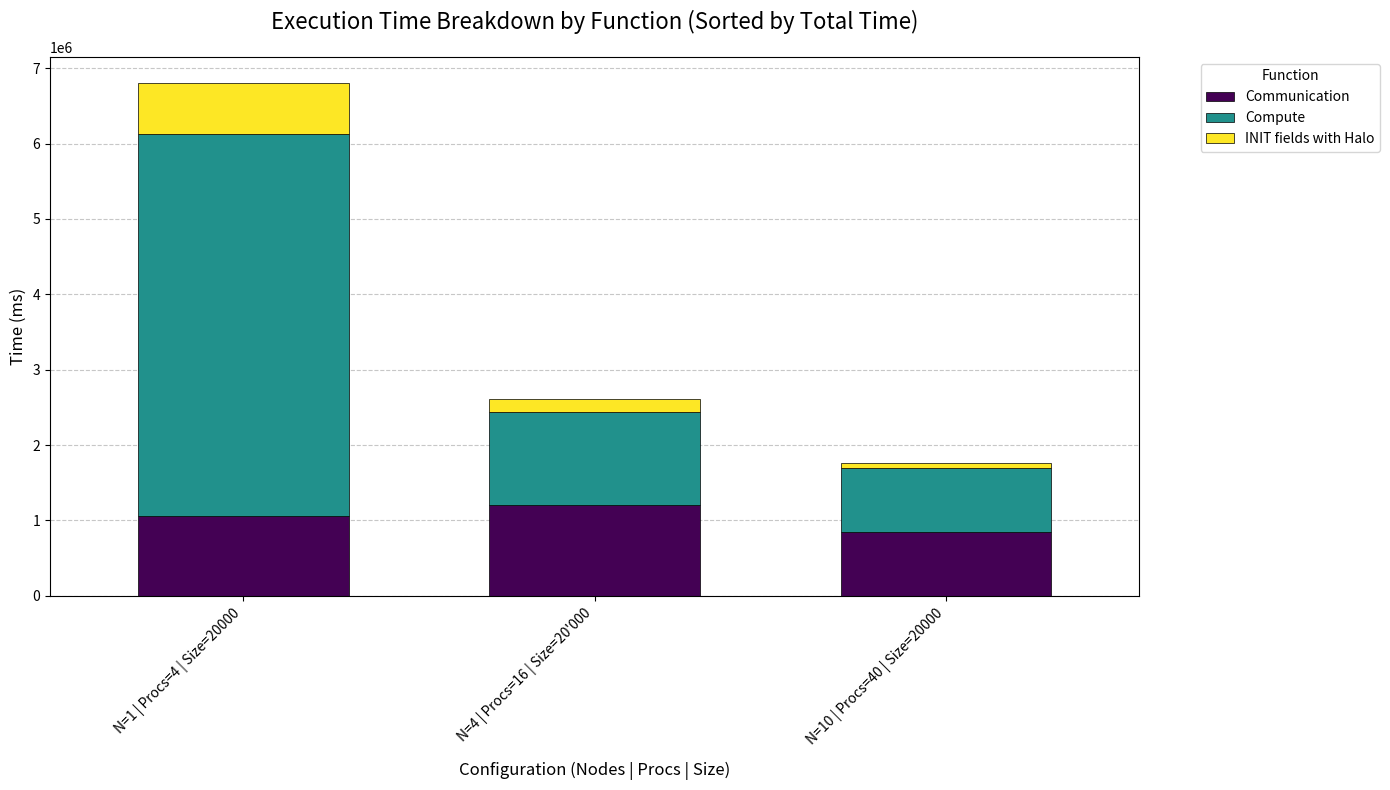

Recreate this plot in Python.
import matplotlib.pyplot as plt
import pandas as pd
import numpy as np

def plot_performance():
    raw_data = [
        {
            "Label": "N=4 | Procs=16 | Size=20'000",
            "Communication": "1.20622e+06ms", 
            "Compute": "1.2291e+06ms", 
            "INIT fields with Halo": "172057ms"
        },
        {
            "Label": "N=10 | Procs=40 | Size=20000",
            "Communication": "847447ms", 
            "Compute": "844236ms", 
            "INIT fields with Halo": "69529.6ms"
        },
        {
            "Label": "N=1 | Procs=4 | Size=20000",
            "Communication": "1.05381e+06ms", 
            "Compute": "5.07197e+06ms", 
            "INIT fields with Halo": "684792ms"
        }
    ]

    df = pd.DataFrame(raw_data)


    data_cols = [col for col in df.columns if col != 'Label']

    for col in data_cols:

        df[col] = df[col].astype(str).str.replace('ms', '').str.strip().astype(float)


    df['Total_Time'] = df[data_cols].sum(axis=1)
    

    df = df.sort_values(by='Total_Time', ascending=False)
    

    df = df.drop(columns=['Total_Time'])


    fig, ax = plt.subplots(figsize=(14, 8))


    colors = ['#1f77b4', '#ff7f0e', '#2ca02c', '#d62728', '#9467bd']
    

    df.plot(
        x='Label', 
        kind='bar', 
        stacked=True, 
        ax=ax, 
        width=0.6, 
        colormap='viridis', 
        edgecolor='black',
        linewidth=0.5
    )


    plt.title('Execution Time Breakdown by Function (Sorted by Total Time)', fontsize=16, pad=20)
    plt.xlabel('Configuration (Nodes | Procs | Size)', fontsize=12, labelpad=10)
    plt.ylabel('Time (ms)', fontsize=12)


    plt.xticks(rotation=45, ha='right', fontsize=10)
    

    ax.set_axisbelow(True)
    ax.grid(axis='y', linestyle='--', alpha=0.7)


    plt.legend(title='Function', bbox_to_anchor=(1.05, 1), loc='upper left')


    plt.tight_layout()


    plt.savefig('performance_plot.png')
    print("Plot saved as 'performance_plot.png'")

if __name__ == "__main__":
    plot_performance()
